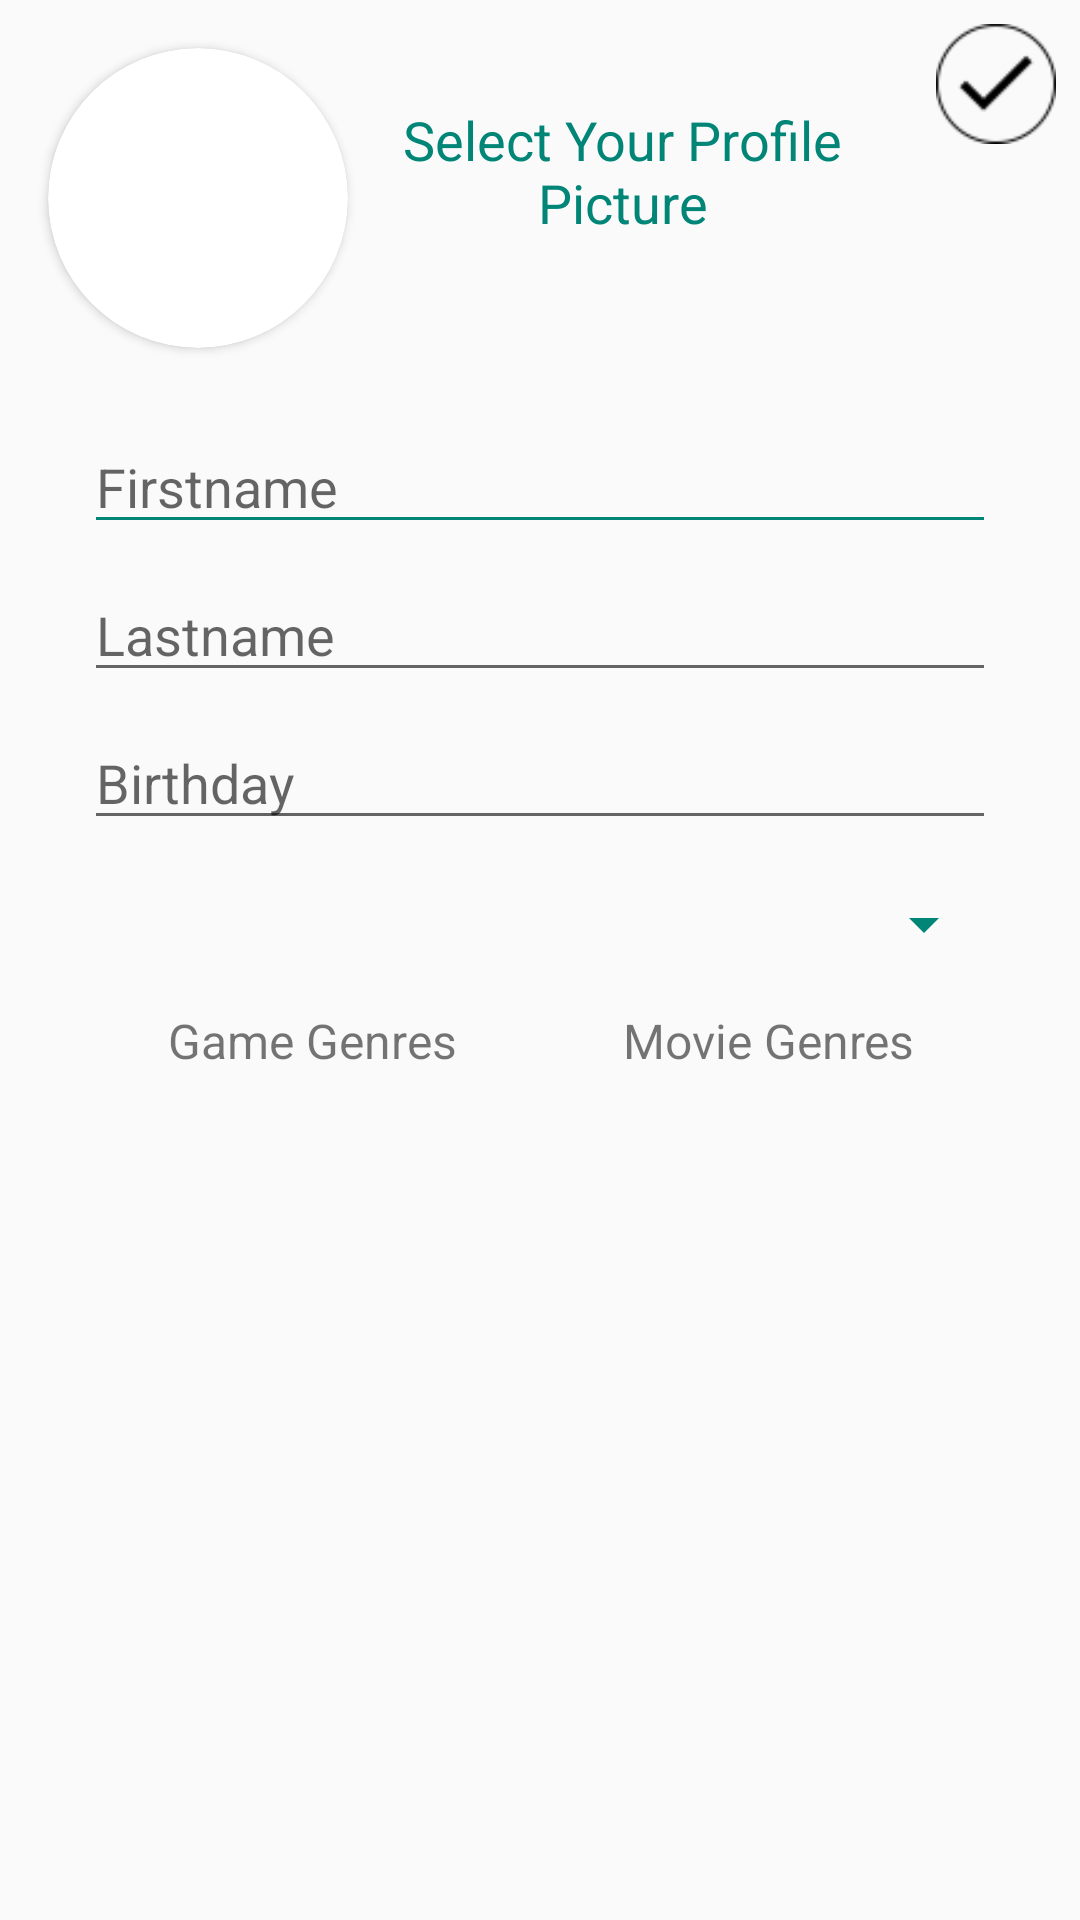

The Android layout XML behind this screen, and the referenced resources:
<!-- AndroidManifest.xml: application theme AppTheme -->
<!-- res/layout/activity_get_user_detail.xml -->
<?xml version="1.0" encoding="utf-8"?>
<android.support.constraint.ConstraintLayout xmlns:android="http://schemas.android.com/apk/res/android"
    xmlns:app="http://schemas.android.com/apk/res-auto"
    xmlns:tools="http://schemas.android.com/tools"
    android:id="@+id/test"
    android:layout_width="match_parent"
    android:layout_height="match_parent"
    tools:context=".GetUserDetailActivity">

    <EditText
        android:id="@+id/get_user_detail_firstname"
        android:layout_width="0dp"
        android:layout_height="wrap_content"
        android:layout_marginStart="12dp"
        android:layout_marginTop="24dp"
        android:layout_marginEnd="28dp"
        android:backgroundTint="@color/colorPrimary"
        android:ems="10"
        android:hint="Firstname"
        android:inputType="textPersonName"
        app:layout_constraintEnd_toEndOf="parent"
        app:layout_constraintStart_toStartOf="@+id/get_user_detail_cardview"
        app:layout_constraintTop_toBottomOf="@+id/get_user_detail_cardview" />

    <EditText
        android:id="@+id/get_user_detail_lastname"
        android:layout_width="0dp"
        android:layout_height="wrap_content"
        android:layout_marginTop="8dp"
        android:ems="10"
        android:hint="Lastname"
        android:inputType="textPersonName"
        app:layout_constraintEnd_toEndOf="@+id/get_user_detail_firstname"
        app:layout_constraintStart_toStartOf="@+id/get_user_detail_firstname"
        app:layout_constraintTop_toBottomOf="@+id/get_user_detail_firstname" />

    <EditText
        android:id="@+id/get_user_detail_birthday"
        android:layout_width="0dp"
        android:layout_height="wrap_content"
        android:layout_marginTop="8dp"
        android:ems="10"
        android:hint="Birthday"
        android:inputType="none"
        app:layout_constraintEnd_toEndOf="@+id/get_user_detail_lastname"
        app:layout_constraintStart_toStartOf="@+id/get_user_detail_lastname"
        app:layout_constraintTop_toBottomOf="@+id/get_user_detail_lastname" />

    <Spinner
        android:id="@+id/get_user_detail_city"
        android:layout_width="0dp"
        android:layout_height="wrap_content"
        android:layout_marginStart="4dp"
        android:layout_marginTop="8dp"
        android:backgroundTint="@color/colorPrimary"
        android:dropDownWidth="wrap_content"
        android:ems="10"
        android:gravity="left"
        android:minHeight="40dp"
        app:layout_constraintEnd_toEndOf="@+id/get_user_detail_birthday"
        app:layout_constraintStart_toStartOf="@+id/get_user_detail_cardview"
        app:layout_constraintTop_toBottomOf="@+id/get_user_detail_birthday" />


    <LinearLayout
        android:id="@+id/linearLayout3"
        android:layout_width="0dp"
        android:layout_height="0dp"
        android:layout_marginTop="8dp"
        android:layout_marginBottom="8dp"
        android:orientation="horizontal"
        app:layout_constraintBottom_toBottomOf="parent"
        app:layout_constraintEnd_toEndOf="@+id/get_user_detail_birthday"
        app:layout_constraintStart_toStartOf="@+id/get_user_detail_birthday"
        app:layout_constraintTop_toBottomOf="@+id/get_user_detail_city">

        <LinearLayout
            android:layout_width="wrap_content"
            android:layout_height="wrap_content"
            android:layout_weight="1"
            android:orientation="vertical">

            <TextView
                android:layout_width="match_parent"
                android:layout_height="wrap_content"
                android:gravity="center"
                android:paddingBottom="3dp"
                android:text="Game Genres"
                android:textSize="16sp" />

            <ListView
                android:id="@+id/get_user_detail_game_genres"
                android:layout_width="wrap_content"
                android:layout_height="wrap_content"
                android:layout_marginEnd="5dp">


            </ListView>

        </LinearLayout>

        <LinearLayout
            android:layout_width="wrap_content"
            android:layout_height="wrap_content"
            android:layout_weight="1"
            android:orientation="vertical">

            <TextView
                android:layout_width="match_parent"
                android:layout_height="wrap_content"
                android:gravity="center"
                android:paddingBottom="3dp"
                android:text="Movie Genres"
                android:textSize="16sp" />

            <ListView
                android:id="@+id/get_user_detail_movie_genres"
                android:layout_width="wrap_content"
                android:layout_height="wrap_content"
                android:layout_marginStart="5dp">


            </ListView>

        </LinearLayout>

    </LinearLayout>

    <android.support.v7.widget.CardView
        android:id="@+id/get_user_detail_cardview"
        android:layout_width="100dp"
        android:layout_height="100dp"
        android:layout_marginStart="16dp"
        android:layout_marginTop="16dp"
        android:thicknessRatio="1"
        app:cardCornerRadius="50dp"
        app:layout_constraintStart_toStartOf="parent"
        app:layout_constraintTop_toTopOf="parent">


        <ImageView
            android:id="@+id/get_user_detail_user_image"
            android:layout_width="match_parent"
            android:layout_height="match_parent"
            android:scaleType="fitXY"
            app:srcCompat="@drawable/user_profile" />

    </android.support.v7.widget.CardView>


    <TextView
        android:id="@+id/textView"
        android:layout_width="151dp"
        android:layout_height="50dp"
        android:layout_marginStart="16dp"
        android:layout_marginTop="32dp"
        android:gravity="center"
        android:text="Select Your Profile Picture"
        android:textColor="@color/colorPrimary"
        android:textSize="18sp"
        app:layout_constraintStart_toEndOf="@+id/get_user_detail_cardview"
        app:layout_constraintTop_toTopOf="parent" />

    <ImageView
        android:id="@+id/get_user_detail_save_icon"
        android:layout_width="40dp"
        android:layout_height="40dp"
        android:layout_marginTop="8dp"
        android:layout_marginEnd="8dp"
        android:onClick="SaveDetail"
        app:layout_constraintEnd_toEndOf="parent"
        app:layout_constraintTop_toTopOf="parent"
        app:srcCompat="@drawable/circle_done" />


</android.support.constraint.ConstraintLayout>
<!-- resources referenced by this layout -->
<resources>
  <color name="colorPrimary">#008577</color>
  <!-- drawable circle_done: png bitmap (drawable, 987 bytes) -->
  <style name="AppTheme" parent="Theme.AppCompat.Light.NoActionBar">
          
          <item name="colorPrimary">@color/colorPrimary</item>
          <item name="colorPrimaryDark">@color/colorPrimaryDark</item>
          <item name="colorAccent">@color/colorAccent</item>
      </style>
  <color name="colorPrimaryDark">#63C2B5</color>
  <color name="colorAccent">#D81B60</color>
</resources>
